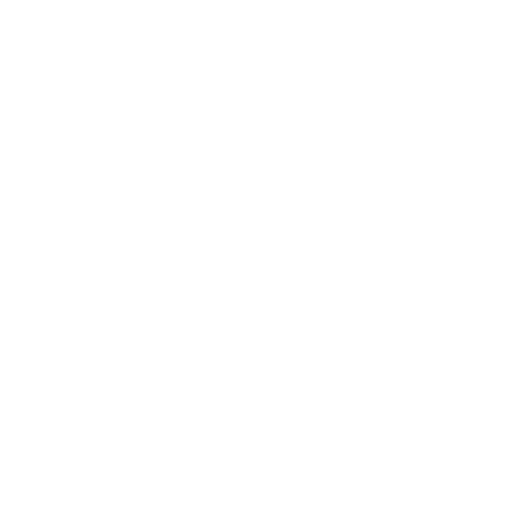
t = 0.00 s
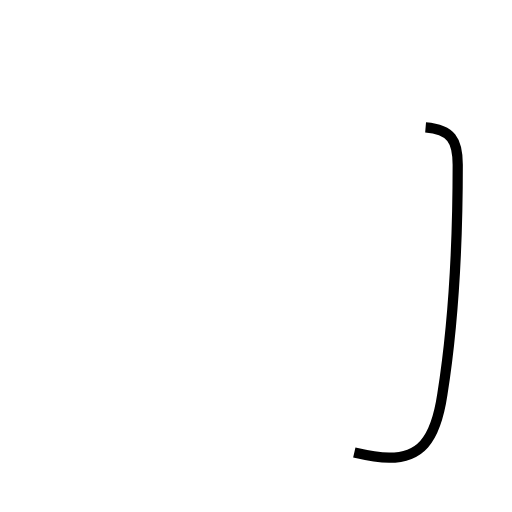
t = 1.22 s
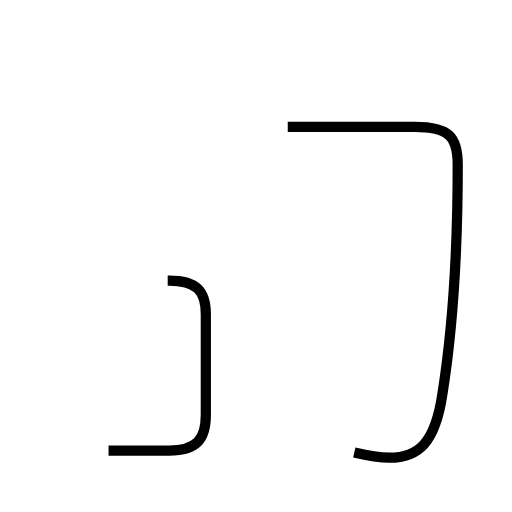
t = 2.44 s
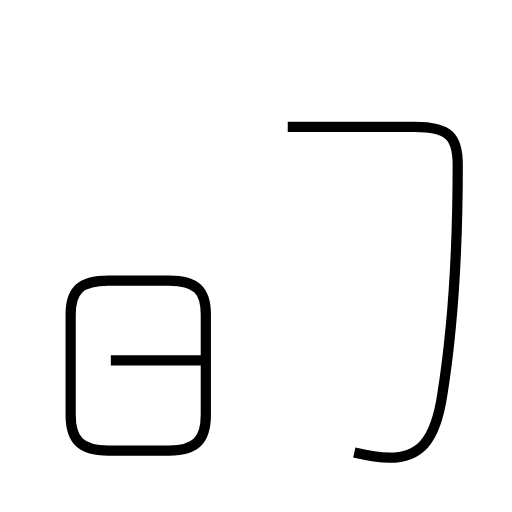
t = 3.53 s
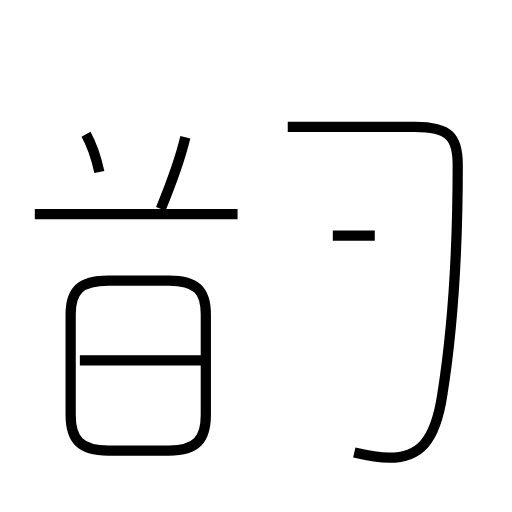
t = 4.68 s
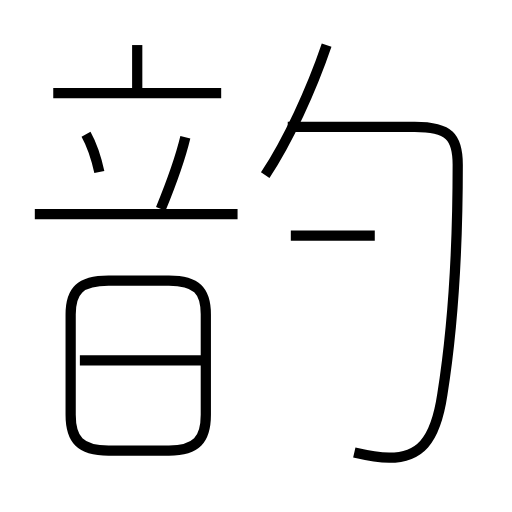
t = 5.86 s

The animated SVG that drew these frames (rendered in a browser with its animation timeline set to each time). Animation: 10 SMIL elements (animate=10); one cycle of 5.86 s.

<?xml version='1.0' encoding='utf-8'?>
<svg viewBox="0.0 -6.0 50.0 50.0" version="1.1" xmlns="http://www.w3.org/2000/svg"><rect x="-1000" y="-1000" width="2000" height="2000" stroke="white" fill="white" /><g style="fill:none;stroke:#000000;stroke-width:1"><path d="M 34.6 0.2 C 35.9 0.5 37.0 0.7 38.0 0.7 C 40.9 0.7 42.5 -0.8 43.2 -5.5 C 44.2 -11.8 44.7 -20.2 44.7 -27.9 C 44.7 -30.6 43.9 -31.6 40.5 -31.6 L 28.1 -31.6 " transform="translate(0.0 38.0)" stroke-dasharray="53.97829684154499" stroke-dashoffset="53.97829684154499"><animate attributeName="stroke-dashoffset" from="53.97829684154499" to="0" dur="1.6193489052463497s" begin="0s" fill="freeze" /></path><path d="M 10.6 0.0 L 16.5 0.0 C 19.2 0.0 20.1 -1.1 20.1 -3.5 L 20.1 -13.3 C 20.1 -15.6 19.2 -16.6 16.5 -16.6 L 10.6 -16.6 C 7.8 -16.6 6.9 -15.6 6.9 -13.3 L 6.9 -3.5 C 6.9 -1.1 7.8 0.0 10.6 0.0 Z " transform="translate(0.0 38.0)" stroke-dasharray="54.67991903668365" stroke-dashoffset="54.67991903668365"><animate attributeName="stroke-dashoffset" from="54.67991903668365" to="0" dur="1.6403975711005094s" begin="1.6193489052463497s" fill="freeze" /></path><path d="M 19.9 -8.8 L 7.8 -8.8 " transform="translate(0.0 38.0)" stroke-dasharray="12.099999999999998" stroke-dashoffset="12.099999999999998"><animate attributeName="stroke-dashoffset" from="12.099999999999998" to="0" dur="0.36299999999999993s" begin="3.259746476346859s" fill="freeze" /></path><path d="M 23.2 -23.1 L 3.4 -23.1 " transform="translate(0.0 38.0)" stroke-dasharray="19.8" stroke-dashoffset="19.8"><animate attributeName="stroke-dashoffset" from="19.8" to="0" dur="0.594s" begin="3.622746476346859s" fill="freeze" /></path><path d="M 9.7 -27.2 C 9.4 -28.6 8.9 -30.0 8.4 -30.9 " transform="translate(0.0 38.0)" stroke-dasharray="3.934220786021977" stroke-dashoffset="3.934220786021977"><animate attributeName="stroke-dashoffset" from="3.934220786021977" to="0" dur="0.11802662358065931s" begin="4.216746476346859s" fill="freeze" /></path><path d="M 15.7 -23.6 C 16.6 -25.8 17.5 -28.1 18.1 -30.6 " transform="translate(0.0 38.0)" stroke-dasharray="7.4076348306882895" stroke-dashoffset="7.4076348306882895"><animate attributeName="stroke-dashoffset" from="7.4076348306882895" to="0" dur="0.22222904492064868s" begin="4.334773099927519s" fill="freeze" /></path><path d="M 36.6 -21.0 L 28.4 -21.0 " transform="translate(0.0 38.0)" stroke-dasharray="8.200000000000003" stroke-dashoffset="8.200000000000003"><animate attributeName="stroke-dashoffset" from="8.200000000000003" to="0" dur="0.24600000000000008s" begin="4.557002144848168s" fill="freeze" /></path><path d="M 13.4 -35.0 L 13.4 -39.6 " transform="translate(0.0 38.0)" stroke-dasharray="4.600000000000001" stroke-dashoffset="4.600000000000001"><animate attributeName="stroke-dashoffset" from="4.600000000000001" to="0" dur="0.13800000000000004s" begin="4.803002144848168s" fill="freeze" /></path><path d="M 21.6 -34.9 L 5.2 -34.9 " transform="translate(0.0 38.0)" stroke-dasharray="16.400000000000002" stroke-dashoffset="16.400000000000002"><animate attributeName="stroke-dashoffset" from="16.400000000000002" to="0" dur="0.49200000000000005s" begin="4.941002144848168s" fill="freeze" /></path><path d="M 25.9 -26.9 C 28.1 -30.2 30.4 -35.2 31.9 -39.6" transform="translate(0.0 38.0)" stroke-dasharray="14.079897583409357" stroke-dashoffset="14.079897583409357"><animate attributeName="stroke-dashoffset" from="14.079897583409357" to="0" dur="0.4223969275022807s" begin="5.433002144848168s" fill="freeze" /></path></g></svg>
